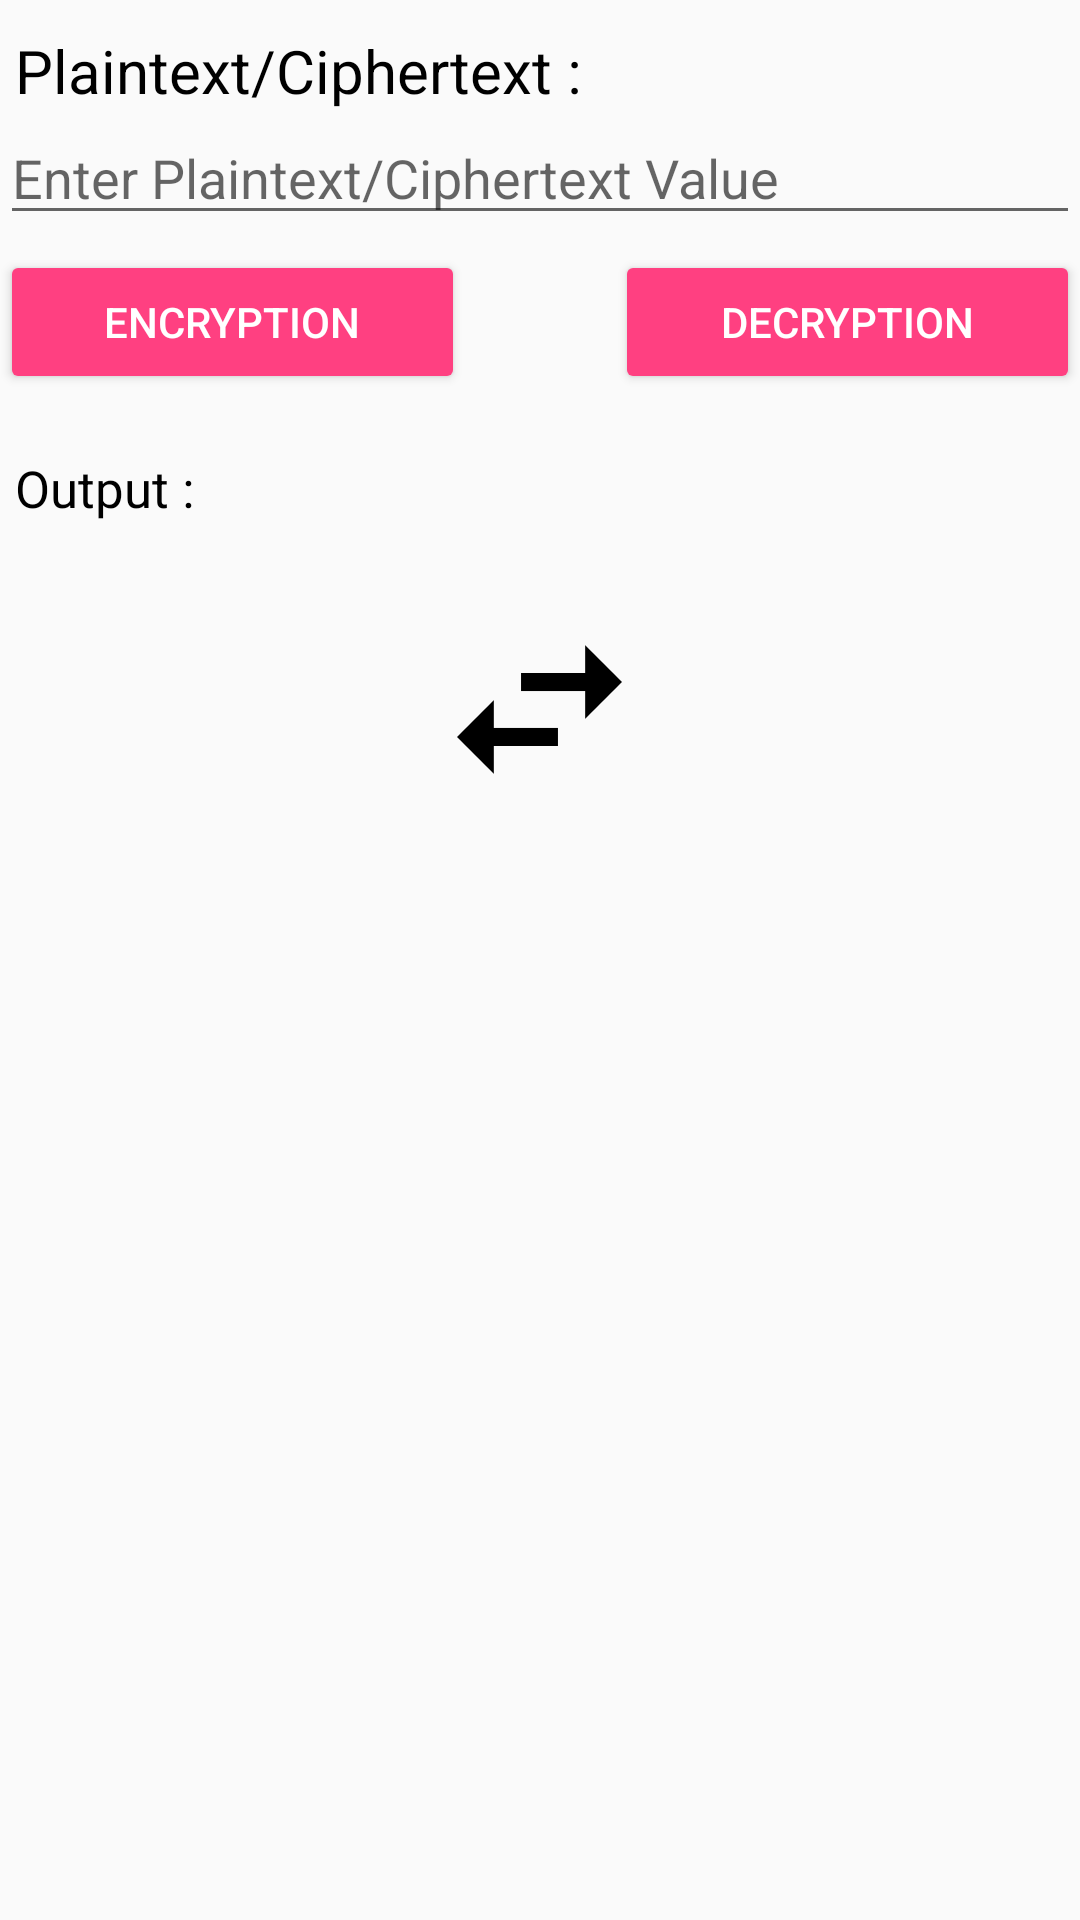

Here is an Android app screen rendered from its layout file. Give the layout XML and the strings, colors and styles it references.
<!-- AndroidManifest.xml: application theme AppTheme -->
<!-- res/layout/asym_rsa.xml -->
<?xml version="1.0" encoding="utf-8"?>
<ScrollView xmlns:android="http://schemas.android.com/apk/res/android"
    android:layout_width="match_parent"
    android:layout_height="match_parent">

    <RelativeLayout
        android:layout_width="match_parent"
        android:layout_height="match_parent">

        <TextView
            android:id="@+id/plaintext_label"
            android:layout_width="wrap_content"
            android:layout_height="wrap_content"
            android:layout_marginStart="5dp"
            android:layout_marginTop="10dp"
            android:text="Plaintext/Ciphertext :"
            android:textColor="#000000"
            android:textSize="20sp" />

        <EditText
            android:hint="Enter Plaintext/Ciphertext Value"
            android:id="@+id/plaintext_input"
            android:layout_width="match_parent"
            android:layout_height="wrap_content"
            android:layout_below="@id/plaintext_label" />

        <Button
            style="@style/Widget.AppCompat.Button.Colored"
            android:id="@+id/button_encryption"
            android:layout_width="155dp"
            android:layout_height="wrap_content"
            android:layout_alignParentStart="true"
            android:layout_below="@id/plaintext_input"
            android:layout_marginTop="5dp"
            android:text="ENCRYPTION" />

        <Button
            style="@style/Widget.AppCompat.Button.Colored"
            android:id="@+id/button_decryption"
            android:layout_width="155dp"
            android:layout_height="wrap_content"
            android:layout_alignParentEnd="true"
            android:layout_below="@id/plaintext_input"
            android:layout_marginTop="5dp"
            android:text="DECRYPTION" />

        <TextView
            android:layout_width="wrap_content"
            android:layout_height="wrap_content"
            android:id="@+id/output"
            android:layout_below="@id/button_encryption"
            android:layout_marginStart="5dp"
            android:layout_marginTop="20dp"
            android:text="Output :"
            android:textColor="#000000"
            android:textSize="17sp" />

        <ImageView
            android:layout_width="55dp"
            android:layout_height="55dp"
            android:layout_below="@id/output"
            android:layout_marginTop="35dp"
            android:id="@+id/swap"
            android:layout_centerHorizontal="true"
            android:src="@drawable/swap"/>
    </RelativeLayout>
</ScrollView>
<!-- resources referenced by this layout -->
<resources>
  <!-- drawable swap: png bitmap (drawable, 3844 bytes) -->
  <style name="AppTheme" parent="Theme.AppCompat.Light.DarkActionBar">
      
          <item name="colorPrimary">@color/colorPrimary</item>
          <item name="colorPrimaryDark">@color/colorPrimaryDark</item>
          <item name="colorAccent">@color/colorAccent</item>
          <item name="android:windowLightStatusBar">true</item>
      </style>
  <color name="colorPrimary">#3F51B5</color>
  <color name="colorPrimaryDark">#303F9F</color>
  <color name="colorAccent">#FF4081</color>
</resources>
